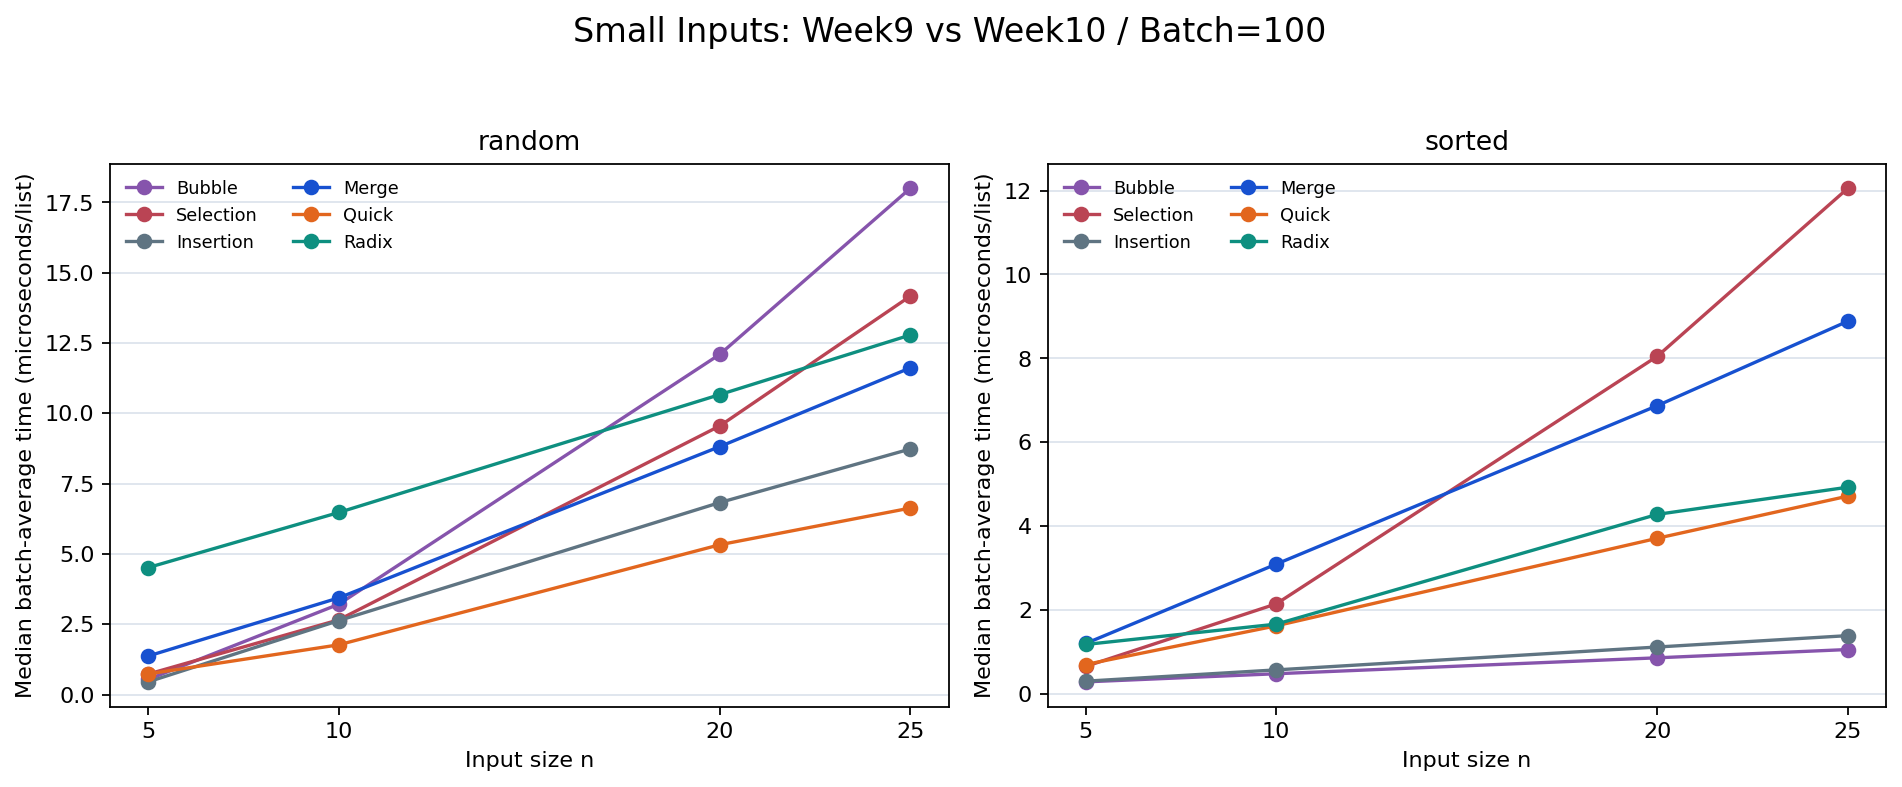

The table this chart was drawn from, first rows:
pattern, n, algorithm, median_ms, min_ms, max_ms
random, 5, Bubble, 0.0005346, 0.00053, 0.0005424
random, 5, Selection, 0.000726, 0.0007237, 0.001142
random, 5, Insertion, 0.0004491, 0.0004424, 0.0008676
random, 5, Merge, 0.001368, 0.001363, 0.00209
random, 5, Quick, 0.0007317, 0.0007263, 0.001035
random, 5, Radix, 0.004513, 0.004387, 0.005163
random, 10, Bubble, 0.003209, 0.003178, 0.003679
random, 10, Selection, 0.002655, 0.00254, 0.002721
random, 10, Insertion, 0.002628, 0.002488, 0.002731
random, 10, Merge, 0.003436, 0.0034, 0.003903
random, 10, Quick, 0.001767, 0.001759, 0.00179
random, 10, Radix, 0.006472, 0.00643, 0.006805
random, 20, Bubble, 0.0121, 0.01185, 0.01473
random, 20, Selection, 0.009552, 0.009307, 0.009942
random, 20, Insertion, 0.006826, 0.006556, 0.007308
random, 20, Merge, 0.008817, 0.008772, 0.009464
random, 20, Quick, 0.005326, 0.005247, 0.005481
random, 20, Radix, 0.01067, 0.01063, 0.01146
random, 25, Bubble, 0.018, 0.01763, 0.01821
random, 25, Selection, 0.01417, 0.0139, 0.01473
random, 25, Insertion, 0.008732, 0.008705, 0.009142
random, 25, Merge, 0.01162, 0.01154, 0.01228
random, 25, Quick, 0.00663, 0.006516, 0.008033
random, 25, Radix, 0.01279, 0.01229, 0.01475
sorted, 5, Bubble, 0.0002804, 0.0002675, 0.0002953
sorted, 5, Selection, 0.000649, 0.0006421, 0.0006746
sorted, 5, Insertion, 0.0002969, 0.0002922, 0.0003808
sorted, 5, Merge, 0.001196, 0.001178, 0.001587
sorted, 5, Quick, 0.0006945, 0.0006767, 0.001025
sorted, 5, Radix, 0.001173, 0.001153, 0.001605
sorted, 10, Bubble, 0.0004744, 0.0004651, 0.0004764
sorted, 10, Selection, 0.002141, 0.002126, 0.002143
sorted, 10, Insertion, 0.0005663, 0.0005659, 0.0005874
sorted, 10, Merge, 0.00309, 0.002864, 0.0032
sorted, 10, Quick, 0.001618, 0.001611, 0.001813
sorted, 10, Radix, 0.001658, 0.001634, 0.001956
sorted, 20, Bubble, 0.0008547, 0.0008417, 0.0008644
sorted, 20, Selection, 0.00805, 0.00791, 0.008559
sorted, 20, Insertion, 0.001112, 0.001111, 0.001129
sorted, 20, Merge, 0.006871, 0.006573, 0.00769
sorted, 20, Quick, 0.003707, 0.003672, 0.004343
sorted, 20, Radix, 0.004277, 0.00403, 0.004621
sorted, 25, Bubble, 0.001052, 0.001048, 0.001175
sorted, 25, Selection, 0.01206, 0.01201, 0.01261
sorted, 25, Insertion, 0.001384, 0.001367, 0.001646
sorted, 25, Merge, 0.008886, 0.008727, 0.009678
sorted, 25, Quick, 0.004712, 0.004698, 0.004832
sorted, 25, Radix, 0.004926, 0.004762, 0.005269
